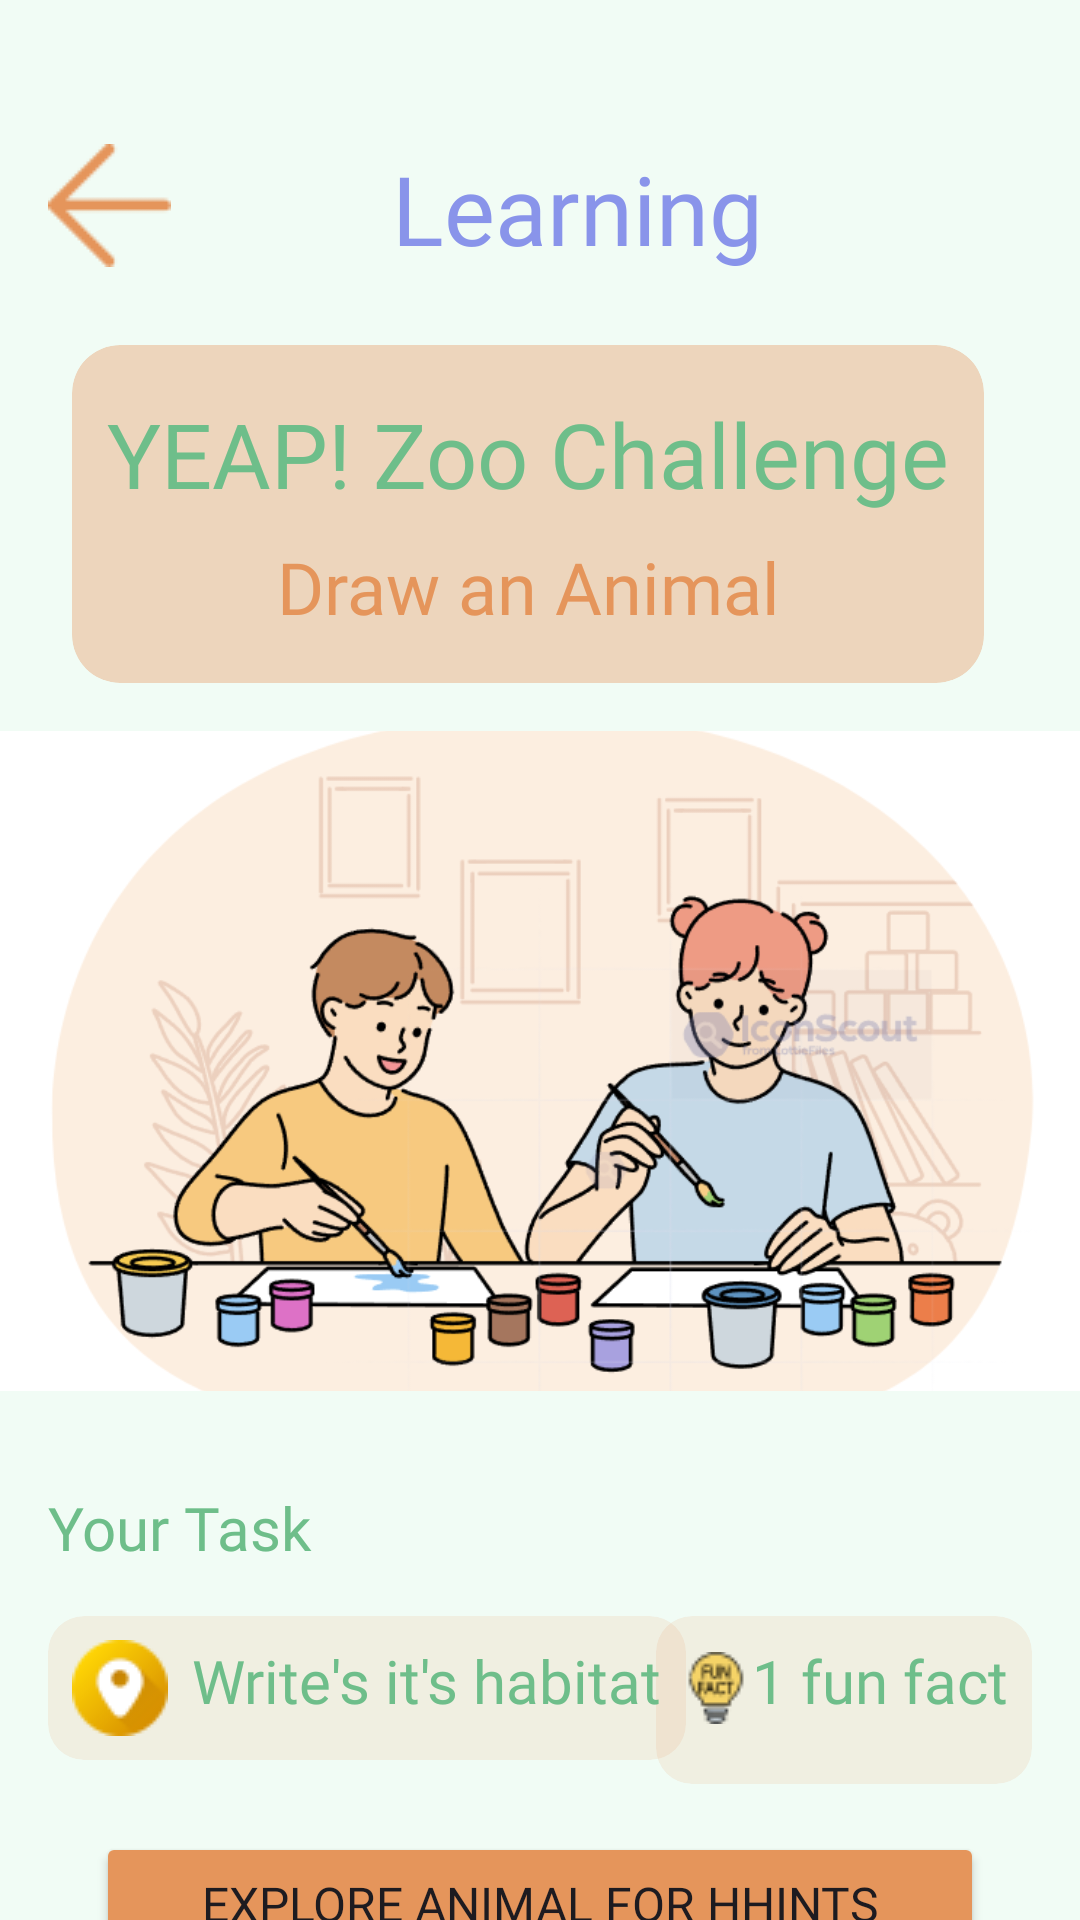

Android layout source for this screen:
<!-- AndroidManifest.xml: application theme Theme.Yeap_quiz_app -->
<!-- res/layout/activity_learning.xml -->
<?xml version="1.0" encoding="utf-8"?>
<androidx.core.widget.NestedScrollView
    xmlns:android="http://schemas.android.com/apk/res/android"
    xmlns:app="http://schemas.android.com/apk/res-auto"
    xmlns:tools="http://schemas.android.com/tools"
    android:layout_width="match_parent"
    android:layout_height="match_parent"
    android:fillViewport="true">
<androidx.constraintlayout.widget.ConstraintLayout xmlns:android="http://schemas.android.com/apk/res/android"
    xmlns:app="http://schemas.android.com/apk/res-auto"
    xmlns:tools="http://schemas.android.com/tools"
    android:id="@+id/main"
    android:background="#F1FCF5"
    android:layout_width="match_parent"
    android:layout_height="match_parent"
    tools:context=".LearningActivity">

    <androidx.cardview.widget.CardView
        android:id="@+id/cardView7"
        android:layout_width="wrap_content"
        android:layout_height="wrap_content"
        android:layout_marginEnd="16dp"
        app:cardBackgroundColor="#21E5955B"
        app:cardCornerRadius="12dp"
        app:cardElevation="0dp"
        app:cardMaxElevation="0dp"
        app:layout_constraintEnd_toEndOf="parent"
        app:layout_constraintTop_toTopOf="@+id/cardView5">

        <androidx.constraintlayout.widget.ConstraintLayout
            android:layout_width="match_parent"
            android:layout_height="match_parent">

            <ImageView
                android:id="@+id/imageView24"
                android:layout_width="wrap_content"
                android:layout_height="32dp"
                android:layout_marginStart="8dp"
                android:layout_marginTop="8dp"
                android:layout_marginBottom="16dp"
                app:layout_constraintBottom_toBottomOf="parent"
                app:layout_constraintStart_toStartOf="parent"
                app:layout_constraintTop_toTopOf="parent"
                app:srcCompat="@drawable/fun_fact__1_" />

            <TextView
                android:id="@+id/hext"
                android:layout_width="wrap_content"
                android:layout_height="wrap_content"
                android:layout_marginEnd="8dp"
                android:fontFamily="@font/comic_neue_bold"
                android:text="1 fun fact"
                android:textColor="#6EBE8A"
                android:textSize="20sp"
                app:layout_constraintEnd_toEndOf="parent"
                app:layout_constraintStart_toEndOf="@+id/imageView24"
                app:layout_constraintTop_toTopOf="@+id/imageView24" />
        </androidx.constraintlayout.widget.ConstraintLayout>
    </androidx.cardview.widget.CardView>

    <ImageView
        android:id="@+id/imageView14"
        android:layout_width="wrap_content"
        android:layout_height="wrap_content"
        android:layout_marginStart="16dp"
        android:layout_marginTop="48dp"
        android:onClick="tomenu"
        app:layout_constraintStart_toStartOf="parent"
        app:layout_constraintTop_toTopOf="parent"
        app:srcCompat="@drawable/icon" />

    <TextView
        android:id="@+id/textView19"
        android:layout_width="wrap_content"
        android:layout_height="wrap_content"
        android:layout_marginEnd="32dp"
        android:fontFamily="@font/comic_neue_bold"
        android:text="Learning"
        android:textColor="#8994EA"
        android:textSize="32sp"
        app:layout_constraintEnd_toEndOf="parent"
        app:layout_constraintStart_toEndOf="@+id/imageView14"
        app:layout_constraintTop_toTopOf="@+id/imageView14" />

    <androidx.cardview.widget.CardView
        android:id="@+id/cardView3"
        android:layout_width="0dp"
        android:layout_height="wrap_content"
        android:layout_marginStart="24dp"
        android:layout_marginTop="24dp"
        android:layout_marginEnd="32dp"
        app:cardBackgroundColor="#5FE5955B"
        app:cardCornerRadius="16dp"
        app:cardElevation="0dp"
        app:cardMaxElevation="0dp"
        app:layout_constraintEnd_toEndOf="parent"
        app:layout_constraintStart_toStartOf="parent"
        app:layout_constraintTop_toBottomOf="@+id/textView19">

        <androidx.constraintlayout.widget.ConstraintLayout
            android:layout_width="match_parent"
            android:layout_height="match_parent">

            <TextView
                android:id="@+id/textView22"
                android:layout_width="wrap_content"
                android:layout_height="wrap_content"
                android:layout_marginStart="8dp"
                android:layout_marginTop="16dp"
                android:layout_marginEnd="8dp"
                android:fontFamily="@font/comic_neue_bold"
                android:text="YEAP! Zoo Challenge"
                android:textColor="#6EBE8A"
                android:textSize="30sp"
                app:layout_constraintEnd_toEndOf="parent"
                app:layout_constraintStart_toStartOf="parent"
                app:layout_constraintTop_toTopOf="parent" />

            <TextView
                android:id="@+id/textView23"
                android:layout_width="wrap_content"
                android:layout_height="wrap_content"
                android:layout_marginStart="8dp"
                android:layout_marginTop="8dp"
                android:layout_marginEnd="8dp"
                android:layout_marginBottom="16dp"
                android:fontFamily="@font/comic_neue_bold"
                android:text="Draw an Animal"
                android:textColor="#E5955B"
                android:textSize="24sp"
                app:layout_constraintBottom_toBottomOf="parent"
                app:layout_constraintEnd_toEndOf="parent"
                app:layout_constraintStart_toStartOf="parent"
                app:layout_constraintTop_toBottomOf="@+id/textView22" />
        </androidx.constraintlayout.widget.ConstraintLayout>
    </androidx.cardview.widget.CardView>

    <ImageView
        android:id="@+id/imageView20"
        android:layout_width="wrap_content"
        android:layout_height="220dp"
        android:layout_marginTop="16dp"
        android:scaleType="centerCrop"
        app:layout_constraintEnd_toEndOf="parent"
        app:layout_constraintStart_toStartOf="parent"
        app:layout_constraintTop_toBottomOf="@+id/cardView3"
        app:srcCompat="@drawable/screenshot_2026_03_02_222737" />

    <TextView
        android:id="@+id/textView26"
        android:layout_width="0dp"
        android:layout_height="wrap_content"
        android:layout_marginStart="16dp"
        android:layout_marginTop="32dp"
        android:layout_marginEnd="16dp"
        android:fontFamily="@font/comic_neue_bold"
        android:text="Your Task"
        android:textColor="#6EBE8A"
        android:textSize="20sp"
        app:layout_constraintEnd_toEndOf="parent"
        app:layout_constraintStart_toStartOf="parent"
        app:layout_constraintTop_toBottomOf="@+id/imageView20" />

    <androidx.cardview.widget.CardView
        android:id="@+id/cardView5"
        android:layout_width="wrap_content"
        android:layout_height="wrap_content"
        android:layout_marginStart="16dp"
        android:layout_marginTop="16dp"
        app:cardBackgroundColor="#21E5955B"
        app:cardCornerRadius="12dp"
        app:cardElevation="0dp"
        app:cardMaxElevation="0dp"
        app:layout_constraintStart_toStartOf="parent"
        app:layout_constraintTop_toBottomOf="@+id/textView26">

        <androidx.constraintlayout.widget.ConstraintLayout
            android:layout_width="match_parent"
            android:layout_height="match_parent">

            <ImageView
                android:id="@+id/imagehabitat"
                android:layout_width="wrap_content"
                android:layout_height="32dp"
                android:layout_marginStart="8dp"
                android:layout_marginTop="8dp"
                android:layout_marginBottom="8dp"
                app:layout_constraintBottom_toBottomOf="parent"
                app:layout_constraintStart_toStartOf="parent"
                app:layout_constraintTop_toTopOf="parent"
                app:srcCompat="@drawable/location" />

            <TextView
                android:id="@+id/d"
                android:layout_width="wrap_content"
                android:layout_height="wrap_content"
                android:layout_marginStart="8dp"
                android:layout_marginEnd="8dp"
                android:fontFamily="@font/comic_neue_bold"
                android:text="Write's it's habitat"
                android:textColor="#6EBE8A"
                android:textSize="20sp"
                app:layout_constraintEnd_toEndOf="parent"
                app:layout_constraintStart_toEndOf="@+id/imagehabitat"
                app:layout_constraintTop_toTopOf="@+id/imagehabitat" />
        </androidx.constraintlayout.widget.ConstraintLayout>
    </androidx.cardview.widget.CardView>

    <Button
        android:id="@+id/button4"
        android:layout_width="0dp"
        android:layout_height="wrap_content"
        android:layout_marginStart="32dp"
        android:layout_marginTop="16dp"
        android:layout_marginEnd="32dp"
        android:backgroundTint="#E5955B"
        android:fontFamily="@font/comic_neue_bold"
        android:onClick="toanimal"
        android:text="Explore Animal For Hhints"
        android:textSize="16sp"
        app:layout_constraintEnd_toEndOf="parent"
        app:layout_constraintStart_toStartOf="parent"
        app:layout_constraintTop_toBottomOf="@+id/cardView7" />

    <Button
        android:id="@+id/button5"
        android:layout_width="0dp"
        android:layout_height="wrap_content"
        android:layout_marginStart="32dp"
        android:layout_marginTop="16dp"
        android:layout_marginEnd="32dp"
        android:backgroundTint="#8994EA"
        android:fontFamily="@font/comic_neue_bold"
        android:onClick="tohabitat"
        android:text="Explore Habitat For Hints"
        android:textSize="16sp"
        app:layout_constraintEnd_toEndOf="parent"
        app:layout_constraintStart_toStartOf="parent"
        app:layout_constraintTop_toBottomOf="@+id/button4" />

</androidx.constraintlayout.widget.ConstraintLayout>
    </androidx.core.widget.NestedScrollView>
<!-- resources referenced by this layout -->
<resources>
  <!-- drawable fun_fact__1_: png bitmap (drawable, 1235 bytes) -->
  <!-- drawable icon: png bitmap (drawable, 540 bytes) -->
  <!-- drawable location: png bitmap (drawable, 1377 bytes) -->
  <!-- drawable screenshot_2026_03_02_222737: png bitmap (drawable, 84814 bytes) -->
  <style name="Theme.Yeap_quiz_app" parent="Base.Theme.Yeap_quiz_app" />
  <style name="Base.Theme.Yeap_quiz_app" parent="Theme.Material3.DayNight.NoActionBar">
          
          
      </style>
</resources>
